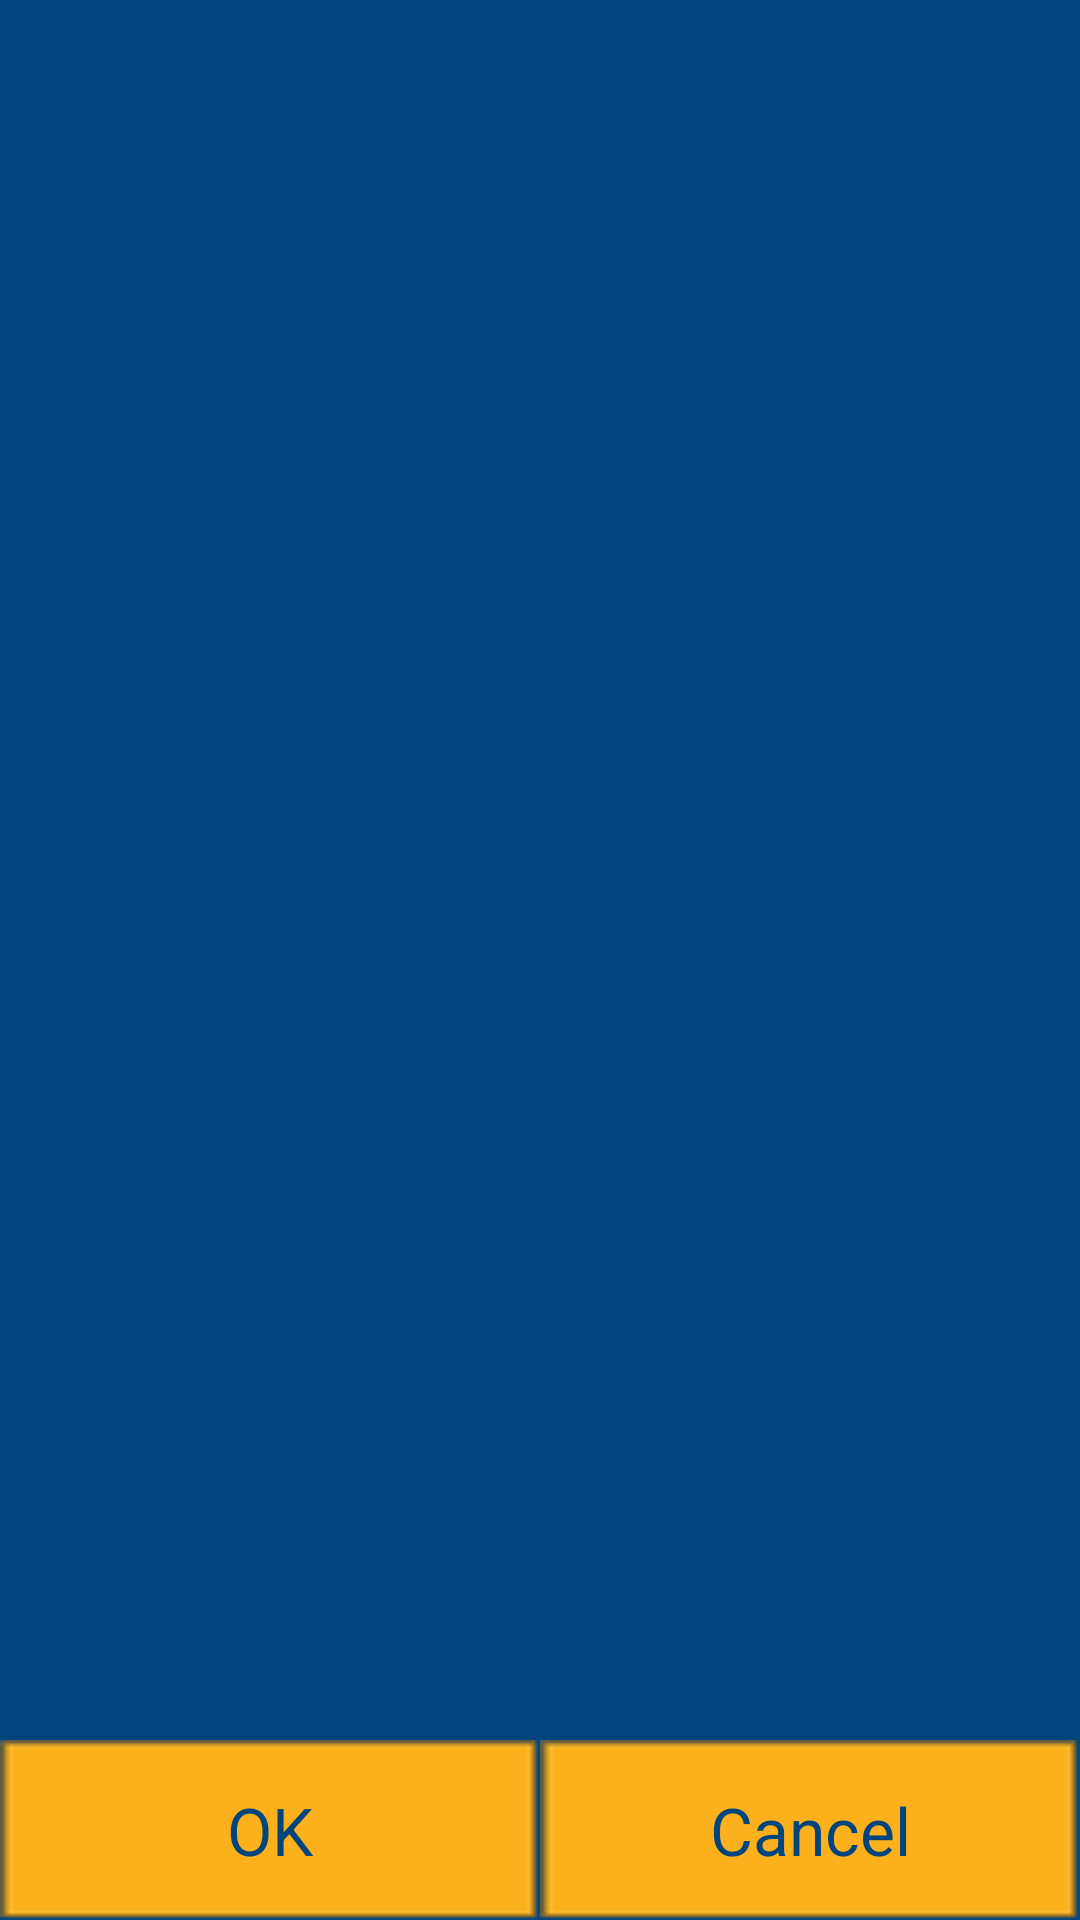

The Android layout XML behind this screen, and the referenced resources:
<!-- AndroidManifest.xml: activity theme android:Theme.Black.NoTitleBar.Fullscreen -->
<!-- res/layout/activity_filebrowser.xml -->
<RelativeLayout xmlns:android="http://schemas.android.com/apk/res/android"
    android:layout_width="fill_parent"
    android:layout_height="fill_parent"
    android:background="@color/blue_aris" >

    <TextView
        android:padding="10dp"
        android:textAppearance="?android:attr/textAppearanceLarge"
        android:textColor="@android:color/white"
        android:id="@+id/text_title"
        android:layout_width="match_parent"
        android:layout_height="wrap_content"
     />

    <ListView
        android:id="@android:id/list"
        android:layout_width="fill_parent"
        android:layout_height="wrap_content"
        android:layout_above="@+id/action_panel"
        android:layout_below="@id/text_title"
        android:background="@color/blue_aris"
        android:divider="@color/blue_aris" />

    <LinearLayout
        android:id="@+id/action_panel"
        android:layout_width="fill_parent"
        android:layout_height="wrap_content"
        android:layout_alignParentBottom="true"
        android:orientation="horizontal" >

        <Button
            android:id="@+id/ok"
            style="@style/KeyButtonDialog"
            android:layout_width="0dp"
            android:layout_height="60dp"
            android:layout_weight="1"
            android:text="@android:string/ok" />

        <Button
            android:id="@+id/cancel"
            style="@style/KeyButtonDialog"
            android:layout_width="0dp"
            android:layout_height="60dp"
            android:layout_weight="1"
            android:text="@android:string/cancel" />
    </LinearLayout>

</RelativeLayout>
<!-- resources referenced by this layout -->
<resources>
  <color name="blue_aris">#02457c</color>
  <style name="KeyButtonDialog">
          <item name="android:textAppearance">?android:attr/textAppearanceLarge</item>
          <item name="android:background">@drawable/button_bg</item>
          <item name="android:padding">0dp</item>
          <item name="android:gravity">center</item>
          <item name="android:textColor">@color/blue_aris</item>
      </style>
  <!-- drawable button_bg (drawable) -->
  <?xml version="1.0" encoding="UTF-8"?>
  
  <selector xmlns:android="http://schemas.android.com/apk/res/android">
  
      <item android:drawable="@drawable/bg_btn_press" android:state_pressed="true"/>
      <item android:drawable="@drawable/bg_btn"></item>
  
  </selector>
  <!-- drawable bg_btn_press: png bitmap (drawable-hdpi, 526 bytes) -->
  <!-- drawable bg_btn: png bitmap (drawable-hdpi, 514 bytes) -->
</resources>
